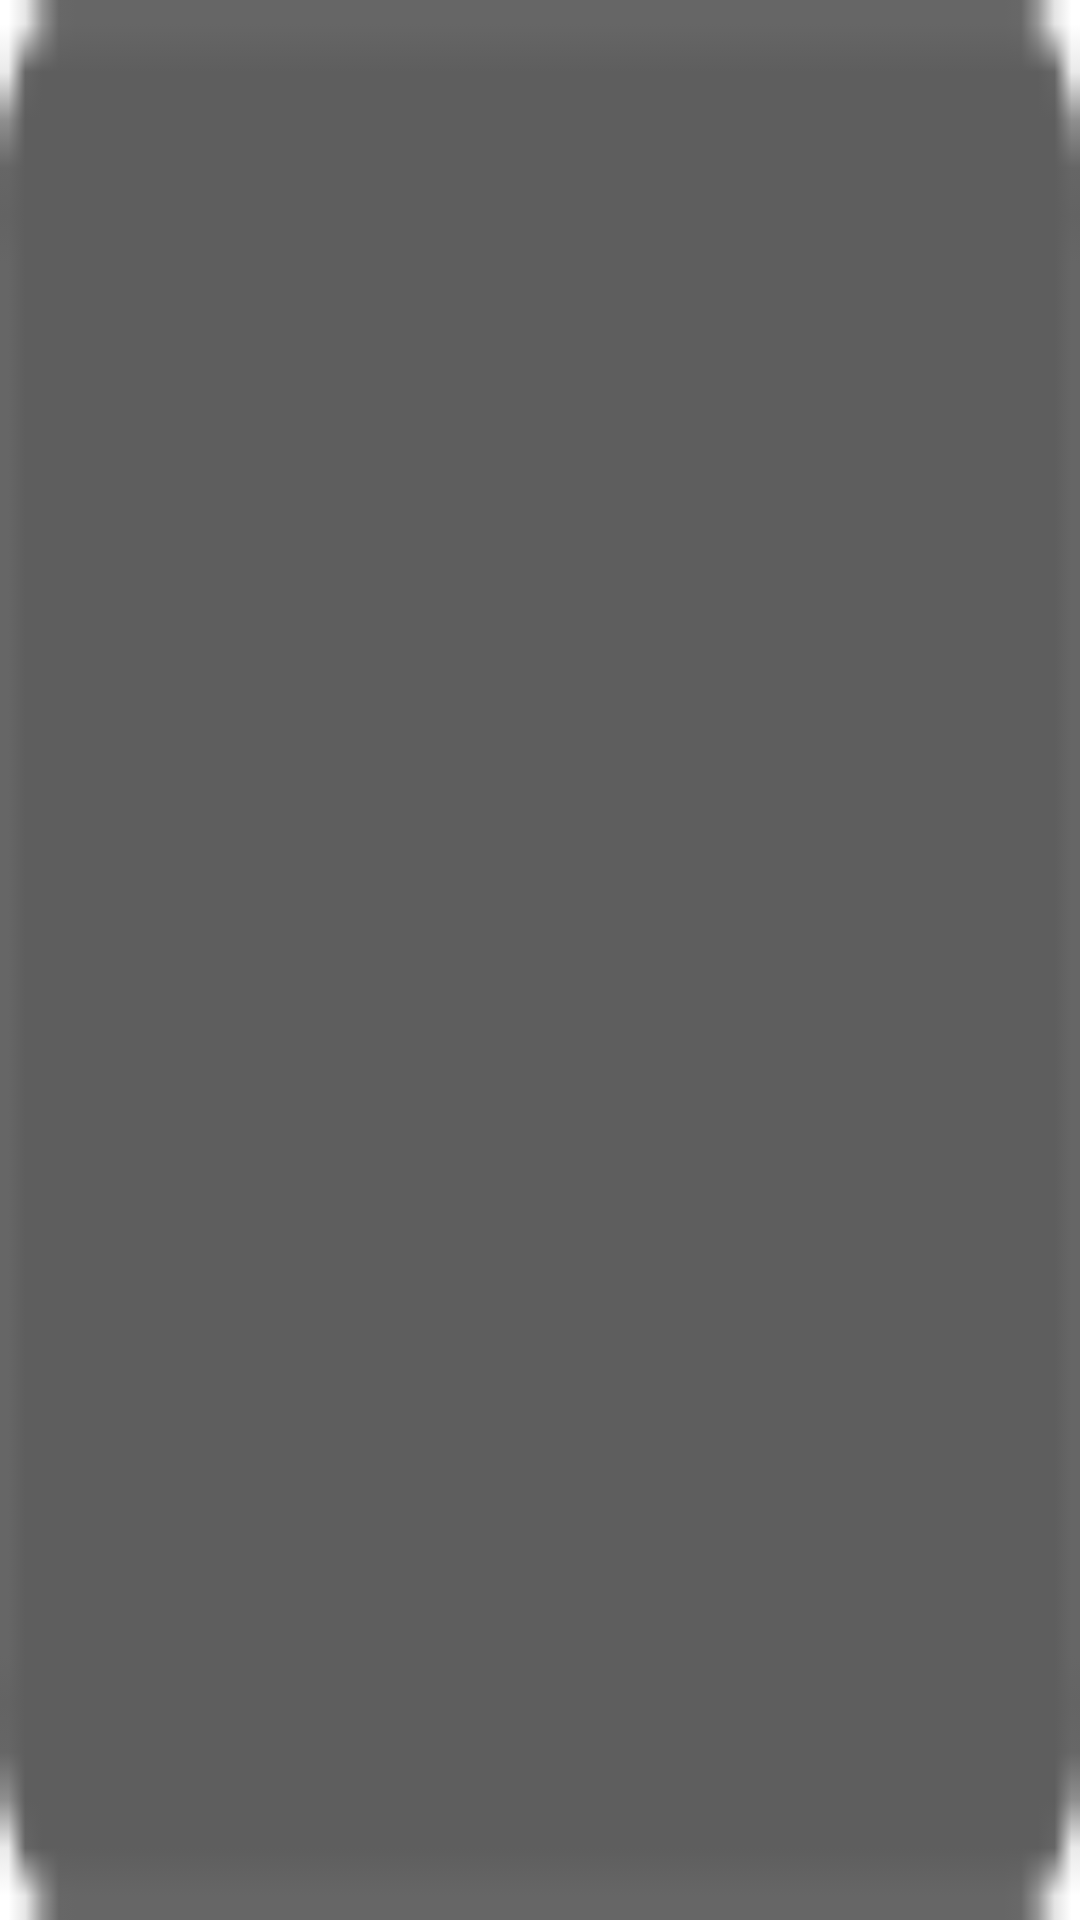

The Android layout XML behind this screen, and the referenced resources:
<!-- AndroidManifest.xml: application theme AppTheme -->
<!-- res/layout/category_expandlv_itemthree.xml -->
<?xml version="1.0" encoding="utf-8"?>
<TextView xmlns:android="http://schemas.android.com/apk/res/android"
    android:id="@id/category_tv_itemthree"
    style="@style/style_12_ffffff"
    android:layout_width="wrap_content"
    android:layout_height="wrap_content"
    android:layout_margin="7.5dip"
    android:background="@drawable/category_tv_itemthree_bg"
    android:ellipsize="end"
    android:gravity="center"
    android:maxLines="2"
    android:paddingLeft="1.0dip"
    android:paddingRight="1.0dip" />
<!-- resources referenced by this layout -->
<resources>
  <!-- drawable category_tv_itemthree_bg: png bitmap (drawable-mdpi, 231 bytes) -->
  <style name="style_12_ffffff">
          <item name="android:textSize">12.0sp</item>
          <item name="android:textColor">#ffffffff</item>
      </style>
  <style name="AppTheme" parent="@style/AppBaseTheme" />
  <style name="AppBaseTheme" parent="@android:style/Theme.Light" />
</resources>
